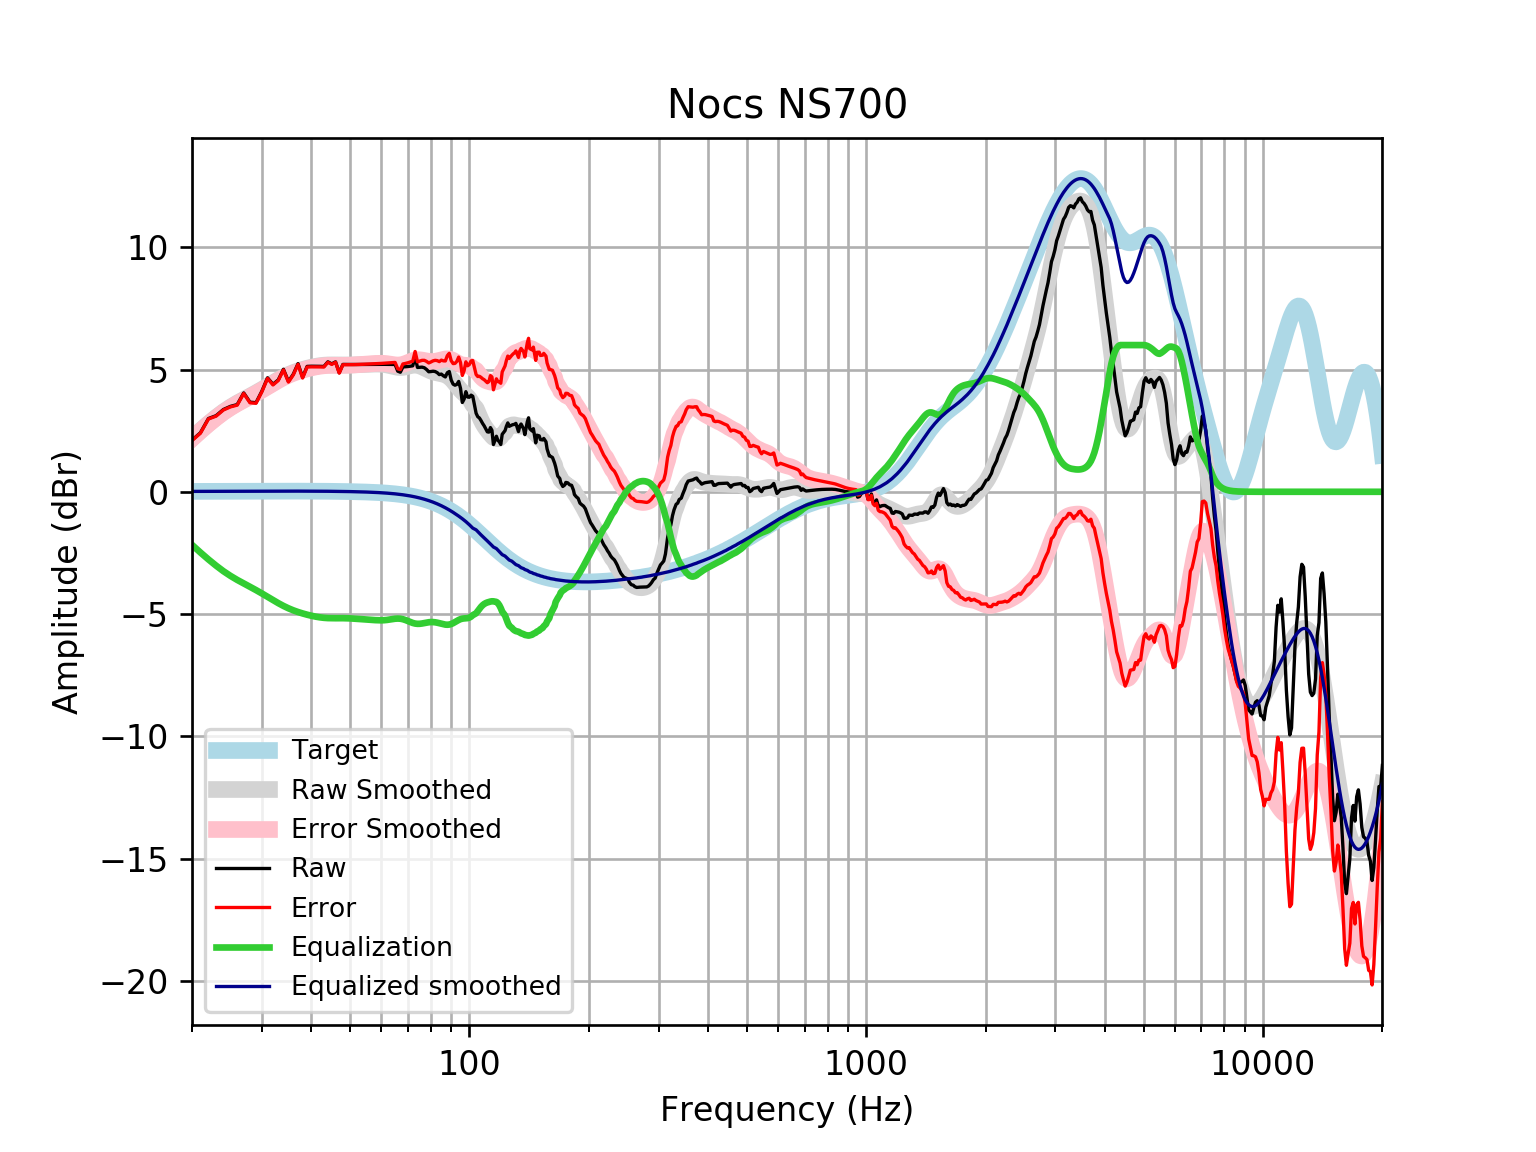

The file beside this chart, header and first rows:
frequency, raw, error, smoothed, error_smoothed, equalization, equalized_raw, equalized_smoothed, target
20, 2.111, 2.095, 2.186, 2.17, -2.17, -0.05893, 0.01646, 0.01648
21, 2.413, 2.396, 2.5, 2.482, -2.482, -0.06847, 0.01765, 0.01765
22, 2.996, 2.977, 2.784, 2.765, -2.765, 0.2303, 0.01877, 0.01876
23, 3.113, 3.093, 3.04, 3.02, -3.02, 0.09262, 0.01984, 0.01983
24, 3.366, 3.345, 3.268, 3.247, -3.247, 0.119, 0.02085, 0.02084
25, 3.493, 3.471, 3.46, 3.438, -3.438, 0.05508, 0.02181, 0.02179
26, 3.567, 3.544, 3.626, 3.603, -3.603, -0.03644, 0.02271, 0.02269
27, 4.042, 4.019, 3.773, 3.749, -3.749, 0.293, 0.02355, 0.02353
28, 3.664, 3.64, 3.91, 3.886, -3.886, -0.2213, 0.02433, 0.02431
29, 3.644, 3.619, 4.045, 4.02, -4.02, -0.376, 0.02504, 0.02502
30, 4.114, 4.089, 4.182, 4.157, -4.157, -0.0422, 0.02567, 0.02566
31, 4.662, 4.635, 4.32, 4.294, -4.294, 0.3678, 0.02623, 0.02622
32, 4.397, 4.37, 4.455, 4.428, -4.428, -0.03149, 0.02668, 0.02668
33, 4.578, 4.551, 4.581, 4.554, -4.554, 0.0243, 0.02704, 0.02704
34, 5.01, 4.983, 4.694, 4.667, -4.667, 0.343, 0.02728, 0.02728
35, 4.513, 4.486, 4.792, 4.764, -4.764, -0.2509, 0.0274, 0.0274
36, 4.807, 4.78, 4.874, 4.847, -4.847, -0.03932, 0.02739, 0.02739
37, 5.239, 5.212, 4.943, 4.916, -4.916, 0.323, 0.02723, 0.02723
38, 4.679, 4.652, 5.002, 4.975, -4.975, -0.2958, 0.02691, 0.02692
39, 5.127, 5.101, 5.052, 5.025, -5.025, 0.1021, 0.02643, 0.02644
40, 5.134, 5.108, 5.095, 5.069, -5.069, 0.06539, 0.02578, 0.02579
41, 5.133, 5.109, 5.13, 5.105, -5.105, 0.02816, 0.02495, 0.02496
42, 5.13, 5.106, 5.158, 5.134, -5.134, -0.003688, 0.02393, 0.02393
43, 5.125, 5.103, 5.176, 5.154, -5.154, -0.02832, 0.02272, 0.02272
44, 5.316, 5.294, 5.187, 5.165, -5.165, 0.1506, 0.0213, 0.0213
45, 5.23, 5.21, 5.189, 5.17, -5.17, 0.05977, 0.01968, 0.01967
46, 5.314, 5.296, 5.188, 5.17, -5.17, 0.1439, 0.01785, 0.01783
47, 4.869, 4.853, 5.184, 5.169, -5.169, -0.3, 0.01579, 0.01577
48, 5.208, 5.195, 5.182, 5.168, -5.168, 0.04005, 0.0135, 0.01347
49, 5.207, 5.196, 5.182, 5.171, -5.171, 0.03578, 0.01097, 0.01094
50, 5.205, 5.197, 5.185, 5.176, -5.176, 0.02893, 0.008186, 0.008144
51, 5.205, 5.2, 5.19, 5.184, -5.184, 0.02038, 0.005126, 0.00508
52, 5.205, 5.204, 5.196, 5.194, -5.194, 0.01136, 0.001774, 0.001724
53, 5.207, 5.209, 5.202, 5.204, -5.204, 0.002729, -0.001894, -0.001946
54, 5.208, 5.214, 5.208, 5.213, -5.213, -0.005382, -0.005905, -0.005958
55, 5.209, 5.22, 5.212, 5.223, -5.223, -0.01342, -0.01029, -0.01034
56, 5.21, 5.225, 5.217, 5.232, -5.232, -0.02184, -0.01508, -0.01514
57, 5.21, 5.231, 5.22, 5.241, -5.241, -0.03051, -0.02033, -0.02038
58, 5.21, 5.236, 5.223, 5.249, -5.249, -0.03837, -0.02607, -0.02611
59, 5.211, 5.243, 5.222, 5.254, -5.254, -0.04362, -0.03234, -0.03238
60, 5.211, 5.25, 5.216, 5.255, -5.255, -0.04427, -0.03921, -0.03925
61, 5.212, 5.259, 5.204, 5.251, -5.251, -0.03903, -0.04672, -0.04675
62, 5.212, 5.267, 5.185, 5.24, -5.24, -0.02799, -0.05494, -0.05496
63, 5.21, 5.274, 5.159, 5.223, -5.223, -0.01294, -0.06392, -0.06393
64, 5.208, 5.282, 5.132, 5.205, -5.205, 0.002722, -0.07372, -0.07373
65, 5.205, 5.29, 5.106, 5.19, -5.19, 0.0147, -0.0844, -0.08441
66, 4.933, 5.029, 5.088, 5.184, -5.184, -0.2508, -0.09604, -0.09603
67, 4.89, 4.998, 5.082, 5.19, -5.19, -0.3005, -0.1087, -0.1087
68, 5.105, 5.227, 5.088, 5.211, -5.211, -0.1058, -0.1224, -0.1224
69, 5.112, 5.249, 5.107, 5.244, -5.244, -0.1322, -0.1372, -0.1372
70, 5.122, 5.275, 5.131, 5.285, -5.285, -0.1626, -0.1533, -0.1533
71, 5.136, 5.306, 5.156, 5.327, -5.327, -0.1912, -0.1706, -0.1706
72, 5.151, 5.34, 5.174, 5.363, -5.363, -0.2123, -0.1892, -0.1892
73, 5.528, 5.737, 5.179, 5.388, -5.388, 0.14, -0.2092, -0.2092
74, 5.085, 5.315, 5.169, 5.4, -5.4, -0.315, -0.2306, -0.2305
75, 5.09, 5.343, 5.144, 5.398, -5.398, -0.3077, -0.2535, -0.2534
76, 5.097, 5.375, 5.108, 5.386, -5.386, -0.2883, -0.2778, -0.2778
77, 5.072, 5.376, 5.064, 5.368, -5.368, -0.2955, -0.3037, -0.3037
78, 5.002, 5.333, 5.018, 5.35, -5.35, -0.3478, -0.3312, -0.3312
79, 4.909, 5.269, 4.975, 5.335, -5.335, -0.4267, -0.3604, -0.3603
... 553 more rows
